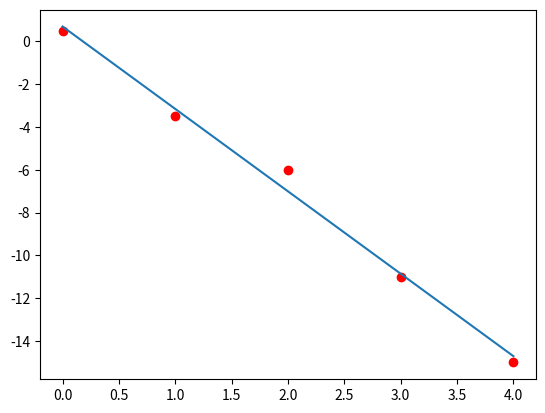

Here is the Python script that generated this plot:
import numpy as np
from scipy.linalg import solve
import matplotlib.pyplot as plt

X = np.array([0, 1, 2, 3, 4])
Y = np.array([0.5, -3.50, -6.01, -11.01, -15.0])

# Calcula os elementos das marizes
a11 = np.sum(X*X)
a12 = np.sum(X)
a22 = len(X)
b1 = np.sum(X * Y)
b2 = np.sum(Y)

# Monta e resolve o sistema
A = np.array([[a11, a12],
              [a12, a22]])

B = np.array([b1,b2])

a = solve(A, B)
print (a)

# define a funcao g(x) para plotar 
g = lambda x: a[0]*x+a[1]

# cria pontos (x, y) da reta 
Xr = np.arange(X[0], X[-1]+1, 1)
Yr = []
for x in Xr:
    Yr.append(g(x))    

# Plota os pontos e a reta
plt.plot(X, Y, "ro", Xr, Yr, "-") 
plt.show()

